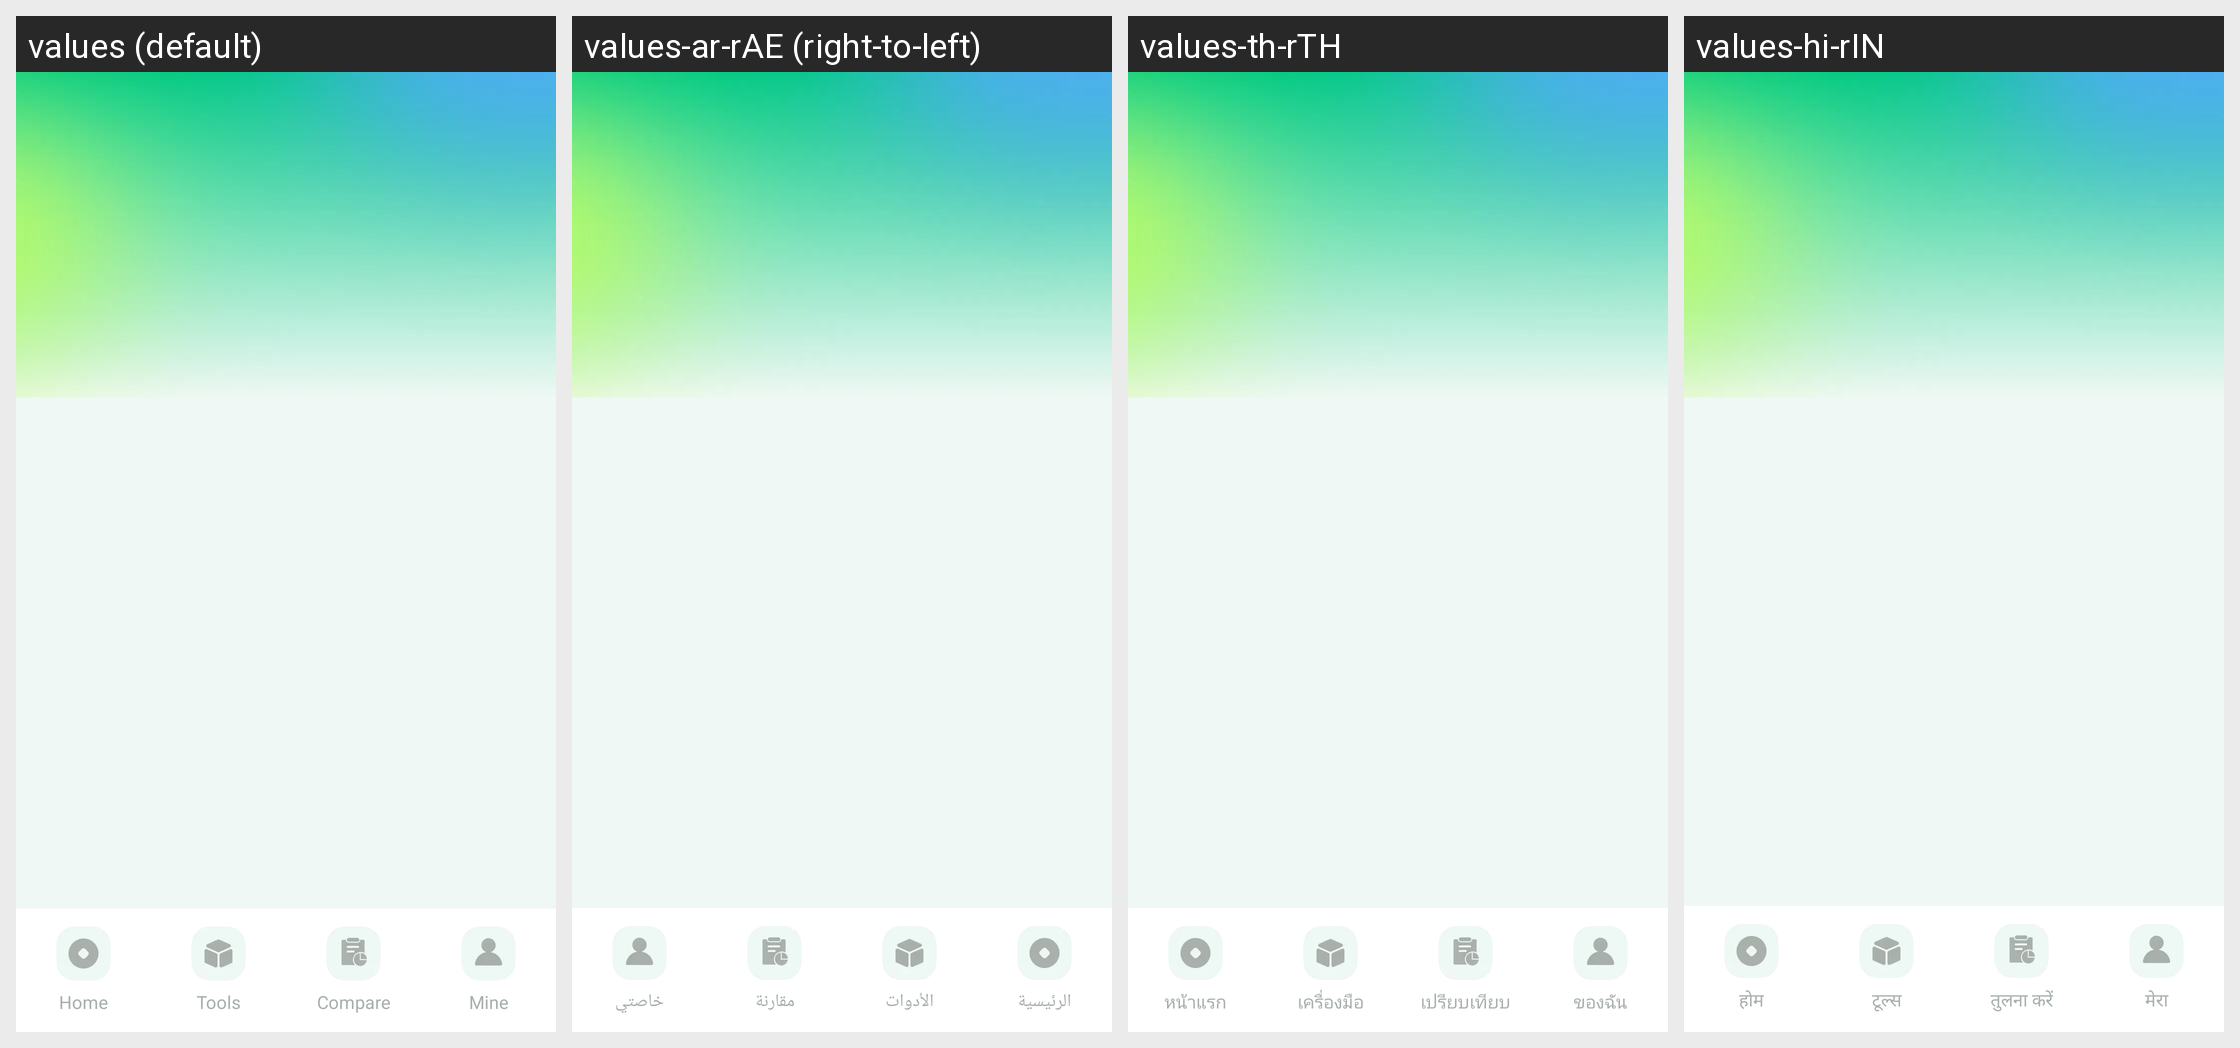

The Android screen above is rendered under several locales of the same app. Produce the string resources it draws, with the default and per-locale values.
Android screen res/layout/activity_main_plf.xml rendered under 4 locales, left to right: values (default), values-ar-rAE (right-to-left), values-th-rTH, values-hi-rIN. Device: Nexus 5 (rendered at 1080×1920; each locale shown at half size, 540×960, under a caption strip naming it); theme Theme.PrecisionLoanFinanceCalc.
Other locales in the repository, not shown: values-bn-rBD, values-de-rDE, values-es-rUS, values-fil-rPH, values-fr-rFR, values-in-rID, values-it-rIT, values-ja-rJP, values-ko-rKR, values-ms-rMY, values-pt-rBR, values-ru-rRU, values-tr-rTR, values-vi-rVN, values-zh-rTW.
Strings drawn on this screen, with the default value and each locale's value (text and hints the layout hard-codes, and strings that could not be matched under every locale, appear in the picture but are not listed):

plf_home
  values: Home
  values-ar-rAE: الرئيسية
  values-th-rTH: หน้าแรก
  values-hi-rIN: होम

plf_tools
  values: Tools
  values-ar-rAE: الأدوات
  values-th-rTH: เครื่องมือ
  values-hi-rIN: टूल्स

plf_compare
  values: Compare
  values-ar-rAE: مقارنة
  values-th-rTH: เปรียบเทียบ
  values-hi-rIN: तुलना करें

plf_mine
  values: Mine
  values-ar-rAE: خاصتي
  values-th-rTH: ของฉัน
  values-hi-rIN: मेरा
